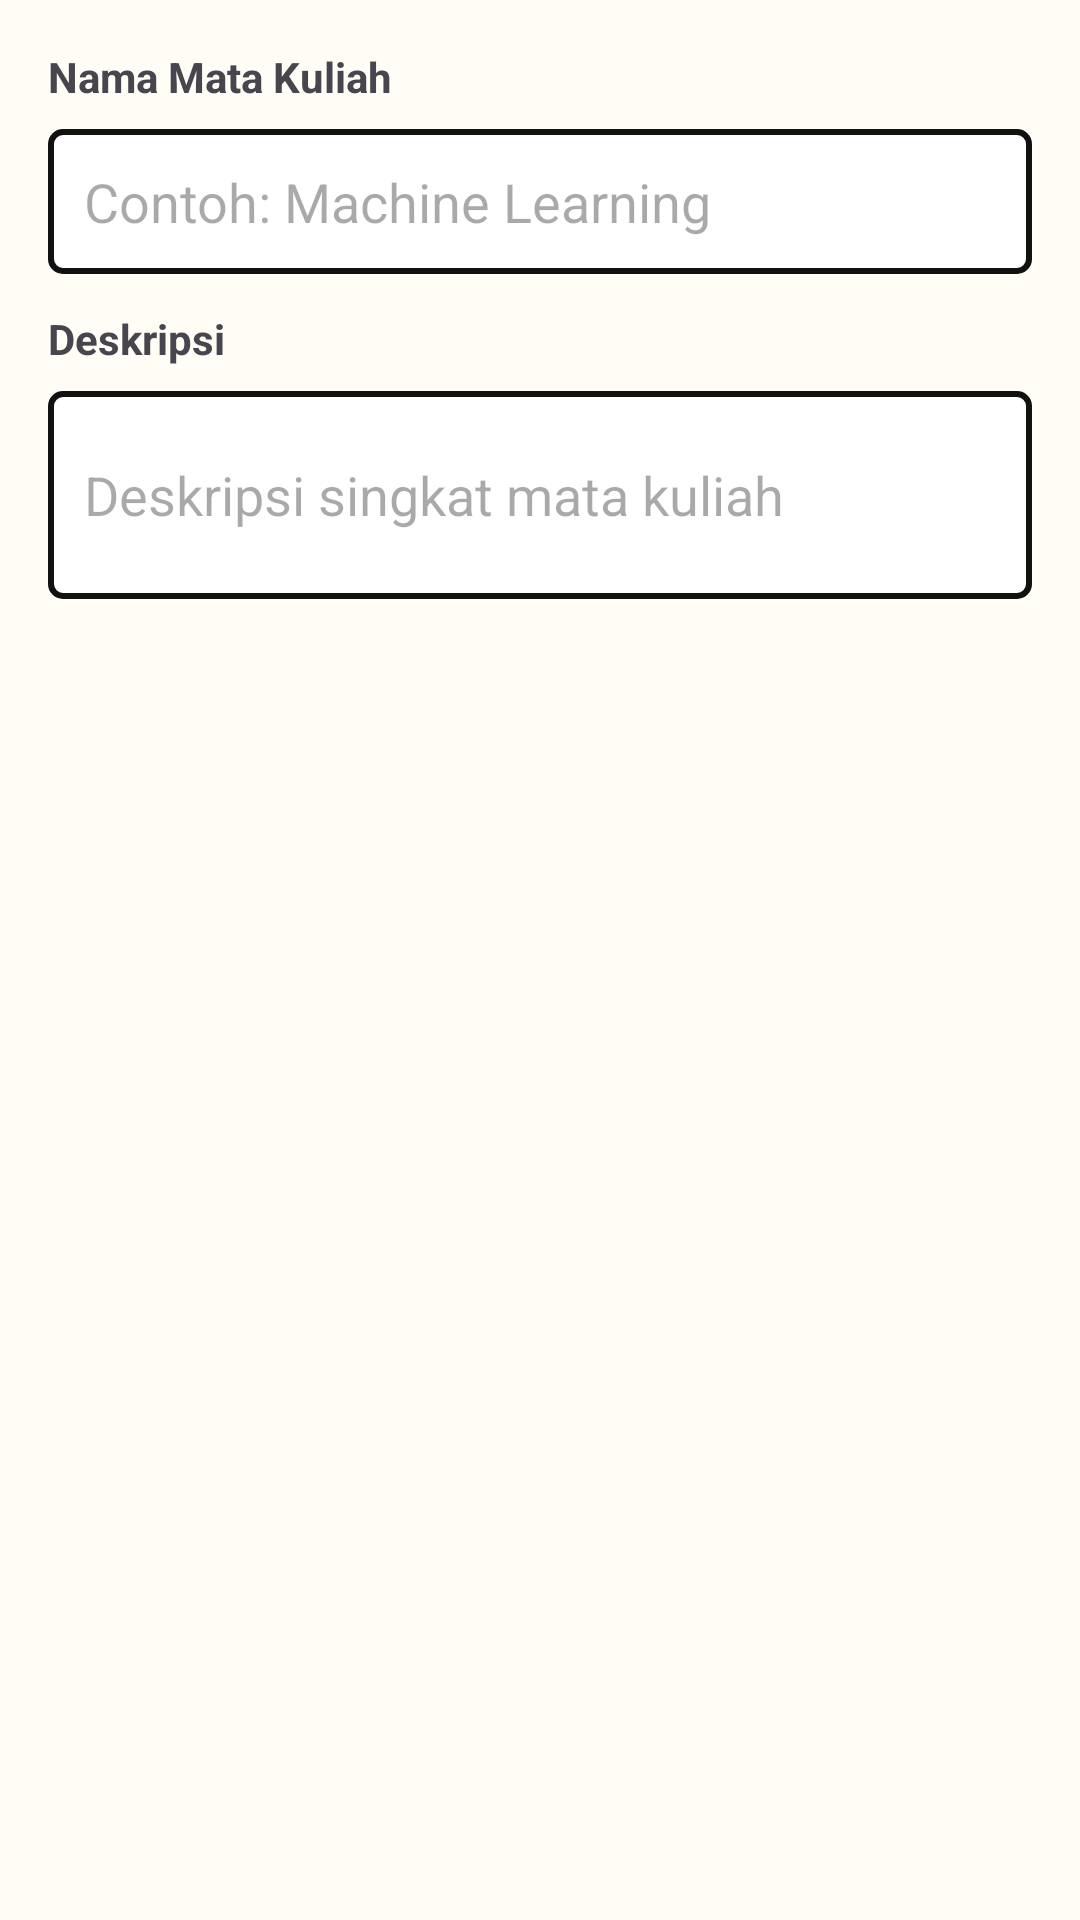

Write the Android layout XML for this screen, with the resource values it uses.
<!-- AndroidManifest.xml: application theme Theme.KuliahNote -->
<!-- res/layout/dialog_add_course.xml -->
<?xml version="1.0" encoding="utf-8"?>
<LinearLayout xmlns:android="http://schemas.android.com/apk/res/android"
    android:layout_width="match_parent"
    android:layout_height="wrap_content"
    android:orientation="vertical"
    android:padding="16dp">

    <TextView
        android:layout_width="wrap_content"
        android:layout_height="wrap_content"
        android:text="Nama Mata Kuliah"
        android:textSize="14sp"
        android:textStyle="bold" />

    <EditText
        android:id="@+id/edit_course_name"
        android:layout_width="match_parent"
        android:layout_height="wrap_content"
        android:hint="Contoh: Machine Learning"
        android:inputType="text"
        android:layout_marginTop="8dp"
        android:background="@drawable/neobrutal_edittext_bg" />

    <TextView
        android:layout_width="wrap_content"
        android:layout_height="wrap_content"
        android:text="Deskripsi"
        android:textSize="14sp"
        android:textStyle="bold"
        android:layout_marginTop="12dp" />

    <EditText
        android:id="@+id/edit_course_description"
        android:layout_width="match_parent"
        android:layout_height="wrap_content"
        android:hint="Deskripsi singkat mata kuliah"
        android:inputType="textMultiLine"
        android:minLines="2"
        android:layout_marginTop="8dp"
        android:background="@drawable/neobrutal_edittext_bg" />

</LinearLayout>
<!-- resources referenced by this layout -->
<resources>
  <!-- drawable neobrutal_edittext_bg (drawable) -->
  <?xml version="1.0" encoding="utf-8"?>
  <shape xmlns:android="http://schemas.android.com/apk/res/android"
      android:shape="rectangle">
      <solid android:color="#FFFFFF" />
      <stroke android:width="2dp" android:color="#111111" />
      <corners android:radius="4dp" />
      <padding
          android:left="12dp"
          android:right="12dp"
          android:top="12dp"
          android:bottom="12dp" />
  </shape>
  <style name="Theme.KuliahNote" parent="Theme.Material3.Light.NoActionBar">
          <item name="colorPrimary">@color/neobrutalism_blue</item>
          <item name="colorPrimaryContainer">@color/neobrutalism_yellow</item>
          <item name="colorOnPrimary">@color/white</item>
          <item name="colorSecondary">@color/neobrutalism_pink</item>
          <item name="colorOnSecondary">@color/white</item>
          <item name="android:colorBackground">@color/neobrutalism_background</item>
          <item name="colorSurface">@color/neobrutalism_surface</item>
          <item name="colorOnSurface">@color/neobrutalism_text</item>
          <item name="android:statusBarColor">@color/neobrutalism_background</item>
          <item name="android:windowLightStatusBar">true</item>
          <item name="android:navigationBarColor">@color/neobrutalism_background</item>
          <item name="android:fontFamily">sans-serif</item>
      </style>
  <color name="neobrutalism_blue">#4D96FF</color>
  <color name="neobrutalism_yellow">#FFD93D</color>
  <color name="white">#FFFFFF</color>
  <color name="neobrutalism_pink">#FF6B9D</color>
  <color name="neobrutalism_background">#FFFDF5</color>
  <color name="neobrutalism_surface">#FFFFFF</color>
  <color name="neobrutalism_text">#111111</color>
</resources>
